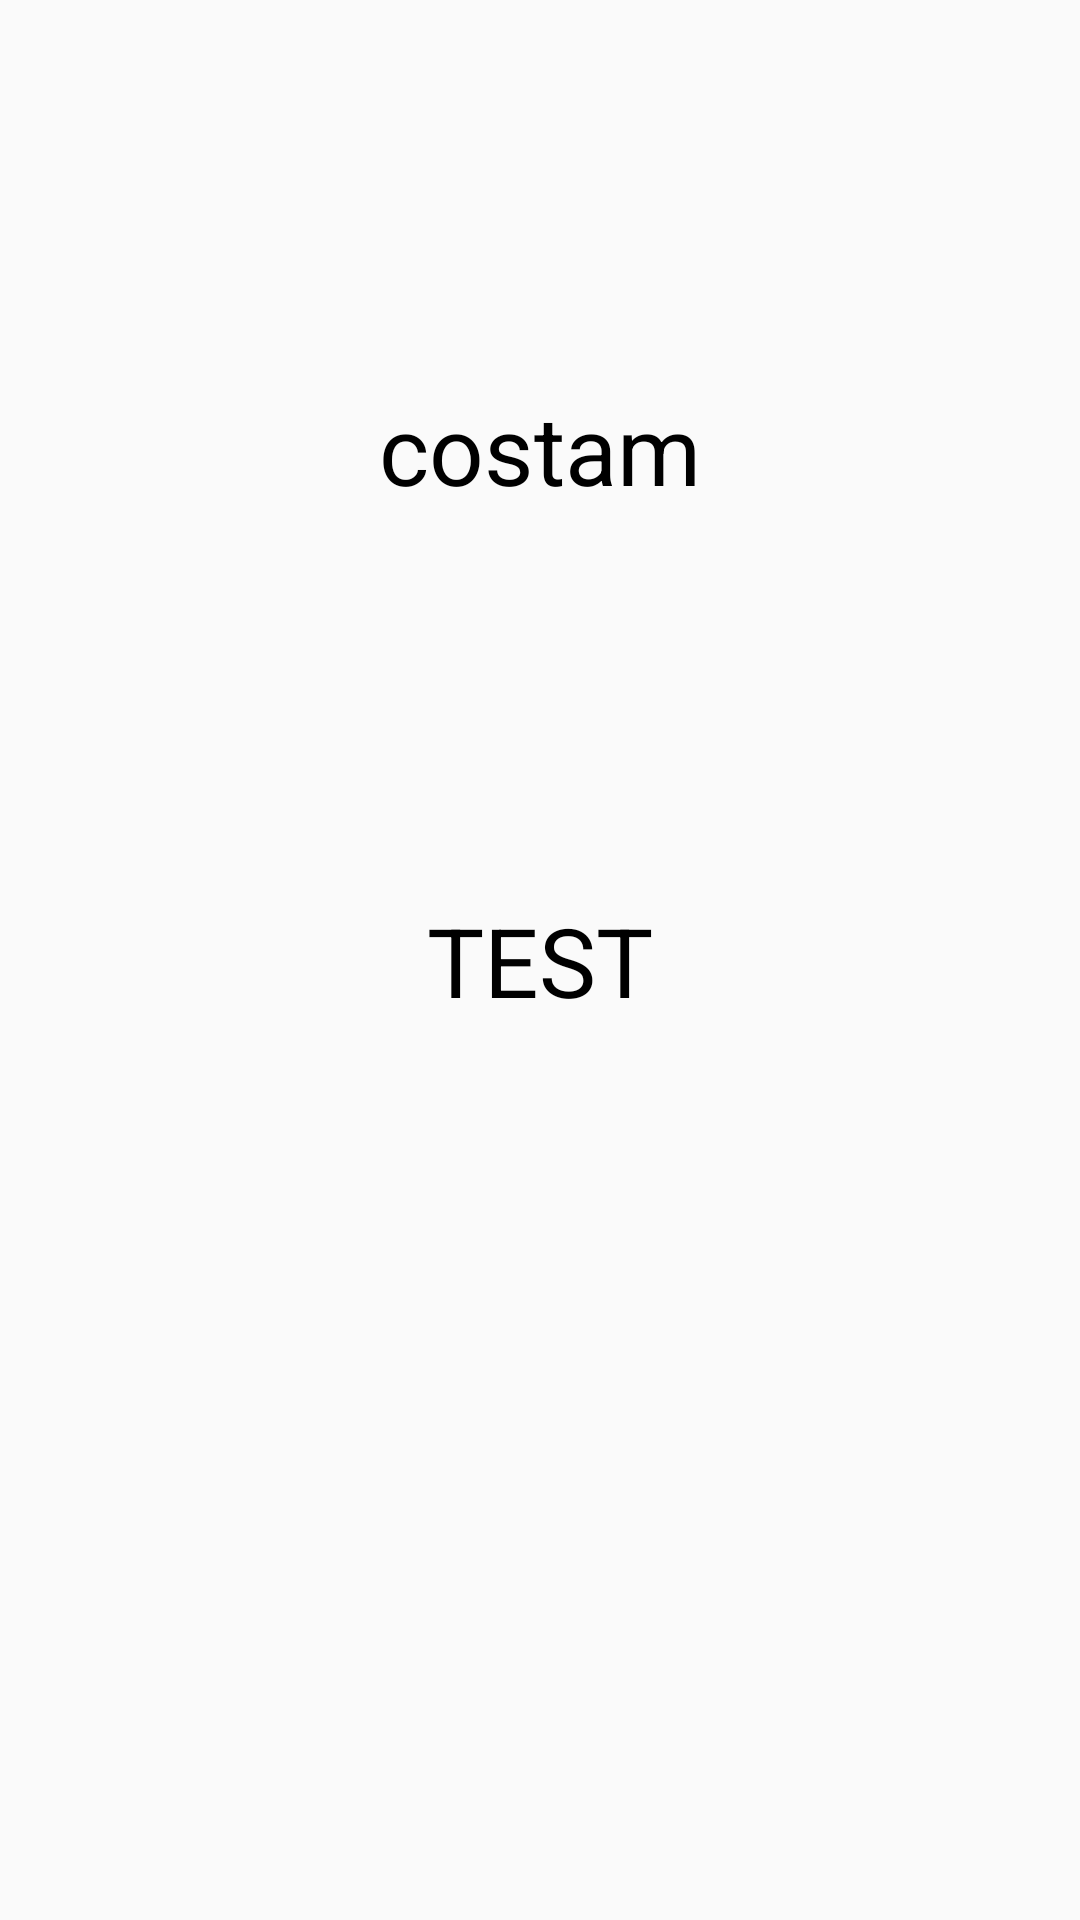

Reconstruct the res/layout file that produces this screen, plus the resources it refers to.
<!-- AndroidManifest.xml: application theme AppTheme -->
<!-- res/layout/activity_connectivity.xml -->
<?xml version="1.0" encoding="utf-8"?>
<androidx.constraintlayout.widget.ConstraintLayout xmlns:android="http://schemas.android.com/apk/res/android"
xmlns:app="http://schemas.android.com/apk/res-auto"
xmlns:tools="http://schemas.android.com/tools"
android:layout_width="match_parent"
android:layout_height="match_parent"
tools:context=".ConnectivityActivity">

<Button
    android:id="@+id/test_button"
    android:layout_width="wrap_content"
    android:layout_height="wrap_content"

    android:text="TEST"
    android:textSize="32dp"
    app:layout_constraintBottom_toBottomOf="parent"
    app:layout_constraintEnd_toEndOf="parent"
    app:layout_constraintStart_toStartOf="parent"
    app:layout_constraintTop_toTopOf="parent" />

<TextView
    android:id="@+id/test_textView"
    android:layout_width="wrap_content"
    android:layout_height="wrap_content"
    android:text="costam"
    android:textSize="32dp"
    app:layout_constraintBottom_toTopOf="@+id/test_button"
    app:layout_constraintEnd_toEndOf="parent"
    app:layout_constraintStart_toStartOf="parent"
    app:layout_constraintTop_toTopOf="parent" />


</androidx.constraintlayout.widget.ConstraintLayout>
<!-- resources referenced by this layout -->
<resources>
  <style name="AppTheme" parent="ThemeOverlay.AppCompat.Light">
          
          <item name="colorPrimary">@color/colorPrimary</item>
          <item name="colorPrimaryDark">@color/colorPrimaryDark</item>
          <item name="colorAccent">@color/colorAccent</item>
      </style>
  <color name="colorPrimary">#388E3C</color>
  <color name="colorPrimaryDark">#1B5E20</color>
  <color name="colorAccent">#0D26AE</color>
</resources>
